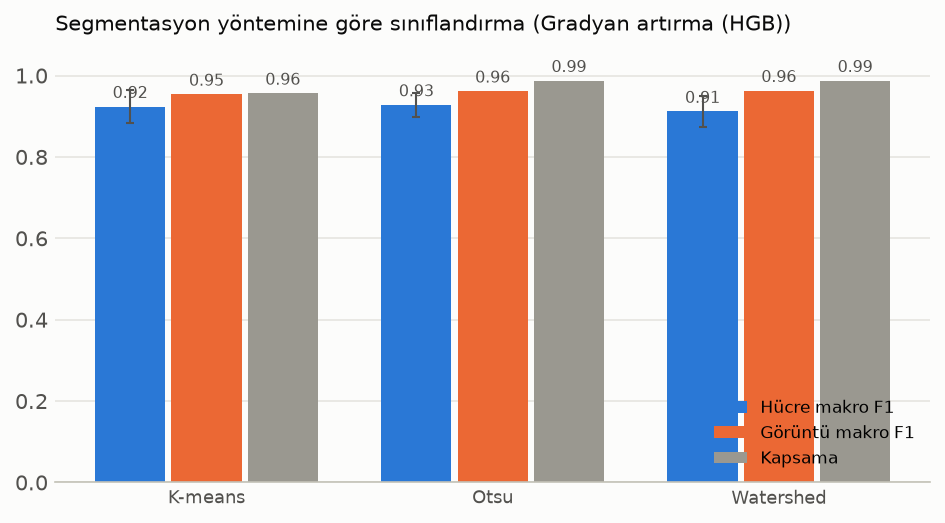

Data behind this chart, as committed beside it:
yontem, hucre_sayisi, hucre_n, hucre_makro_f1, hucre_dengeli_dogruluk, hucre_dogruluk, hucre_duyarlilik_ALL, hucre_duyarlilik_AML, hucre_duyarlilik_Healthy, goruntu_kapsama, goruntu_makro_f1_kapsanan, goruntu_makro_f1_tum, goruntu_dengeli_dogruluk_tum, goruntu_dogruluk_tum, hucre_makro_f1_kat_std, sure_sn
kmeans, 15120, 11420, 0.9238, 0.9475, 0.9567, 0.9648, 0.9587, 0.9191, 0.9563, 0.9765, 0.9538, 0.934, 0.934, 0.04086, 86.0
otsu, 10854, 7887, 0.9279, 0.9415, 0.9421, 0.9533, 0.9396, 0.9316, 0.9875, 0.9677, 0.9615, 0.9556, 0.9556, 0.02918, 86.1
watershed, 11645, 8361, 0.9117, 0.9278, 0.9346, 0.9505, 0.9355, 0.8974, 0.9875, 0.969, 0.9629, 0.9569, 0.9569, 0.03843, 85.7
